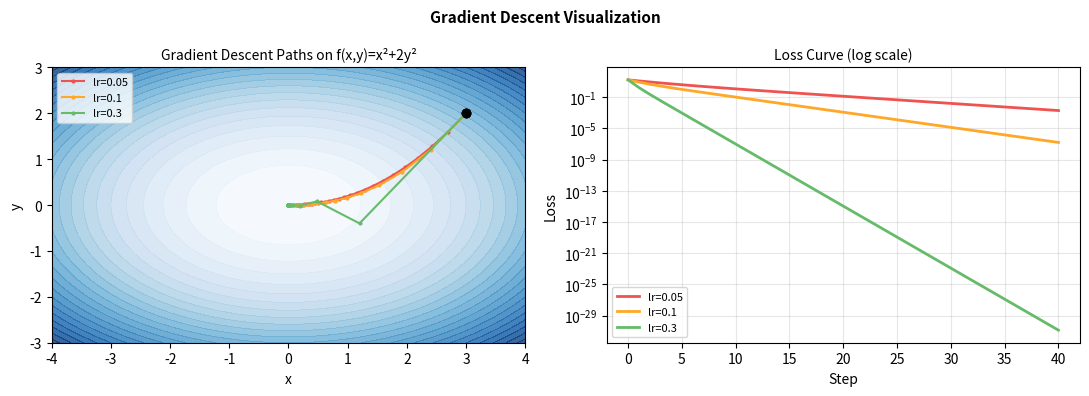

Source code (Python): (Note: this script raises an exception after producing the figure.)
"""
Gradient Descent & Partial Derivatives
========================================
Demonstrates numerical vs analytical gradients and
gradient descent optimization on a simple function.
"""
import numpy as np
import matplotlib
matplotlib.use('Agg')
import matplotlib.pyplot as plt

# ── Analytical gradient check ────────────────────────────────────────────
def f(x):     return x[0]**2 + 2*x[1]**2
def grad(x):  return np.array([2*x[0], 4*x[1]])

x = np.array([2.0, 3.0])
eps = 1e-5
numeric = np.array([(f(x + eps*np.eye(2)[i]) - f(x)) / eps for i in range(2)])
analytic = grad(x)
print("Analytic gradient:", analytic)
print("Numeric  gradient:", numeric.round(5))
print(f"Max error: {abs(analytic - numeric).max():.2e}")

# ── Gradient descent ─────────────────────────────────────────────────────
for lr in [0.05, 0.1, 0.3]:
    pos = np.array([3.0, 2.0])
    history = [pos.copy()]
    for _ in range(50):
        pos = pos - lr * grad(pos)
        history.append(pos.copy())
    history = np.array(history)
    print(f"lr={lr}: final={history[-1].round(4)}  f={f(history[-1]):.6f}")

# ── Visualize loss surface + GD paths ────────────────────────────────────
x_ = np.linspace(-4, 4, 200)
y_ = np.linspace(-3, 3, 200)
X, Y = np.meshgrid(x_, y_)
Z = X**2 + 2*Y**2

fig, axes = plt.subplots(1, 2, figsize=(11, 4))

ax = axes[0]
ax.contourf(X, Y, Z, levels=25, cmap='Blues', alpha=0.8)
colors = ['#ef5350', '#ffa726', '#66bb6a']
for lr, color in zip([0.05, 0.1, 0.3], colors):
    pos = np.array([3.0, 2.0]); hist = [pos.copy()]
    for _ in range(30): pos = pos - lr*grad(pos); hist.append(pos.copy())
    hist = np.array(hist)
    ax.plot(hist[:,0], hist[:,1], '.-', color=color, ms=4, lw=1.5, label=f'lr={lr}')
    ax.plot(*hist[0], 'ko', ms=6)
ax.set_title('Gradient Descent Paths on f(x,y)=x²+2y²', fontsize=10)
ax.legend(fontsize=8); ax.set_xlabel('x'); ax.set_ylabel('y')

ax2 = axes[1]
for lr, color in zip([0.05, 0.1, 0.3], colors):
    pos = np.array([3.0, 2.0]); losses = [f(pos)]
    for _ in range(40): pos = pos - lr*grad(pos); losses.append(f(pos))
    ax2.semilogy(losses, color=color, lw=2, label=f'lr={lr}')
ax2.set_title('Loss Curve (log scale)', fontsize=10)
ax2.legend(fontsize=8); ax2.set_xlabel('Step'); ax2.set_ylabel('Loss')
ax2.grid(True, alpha=0.3)

plt.suptitle('Gradient Descent Visualization', fontsize=11, fontweight='bold')
plt.tight_layout()
plt.savefig('/tmp/gd.png', dpi=90, bbox_inches='tight')
print("\nPlot saved!")
